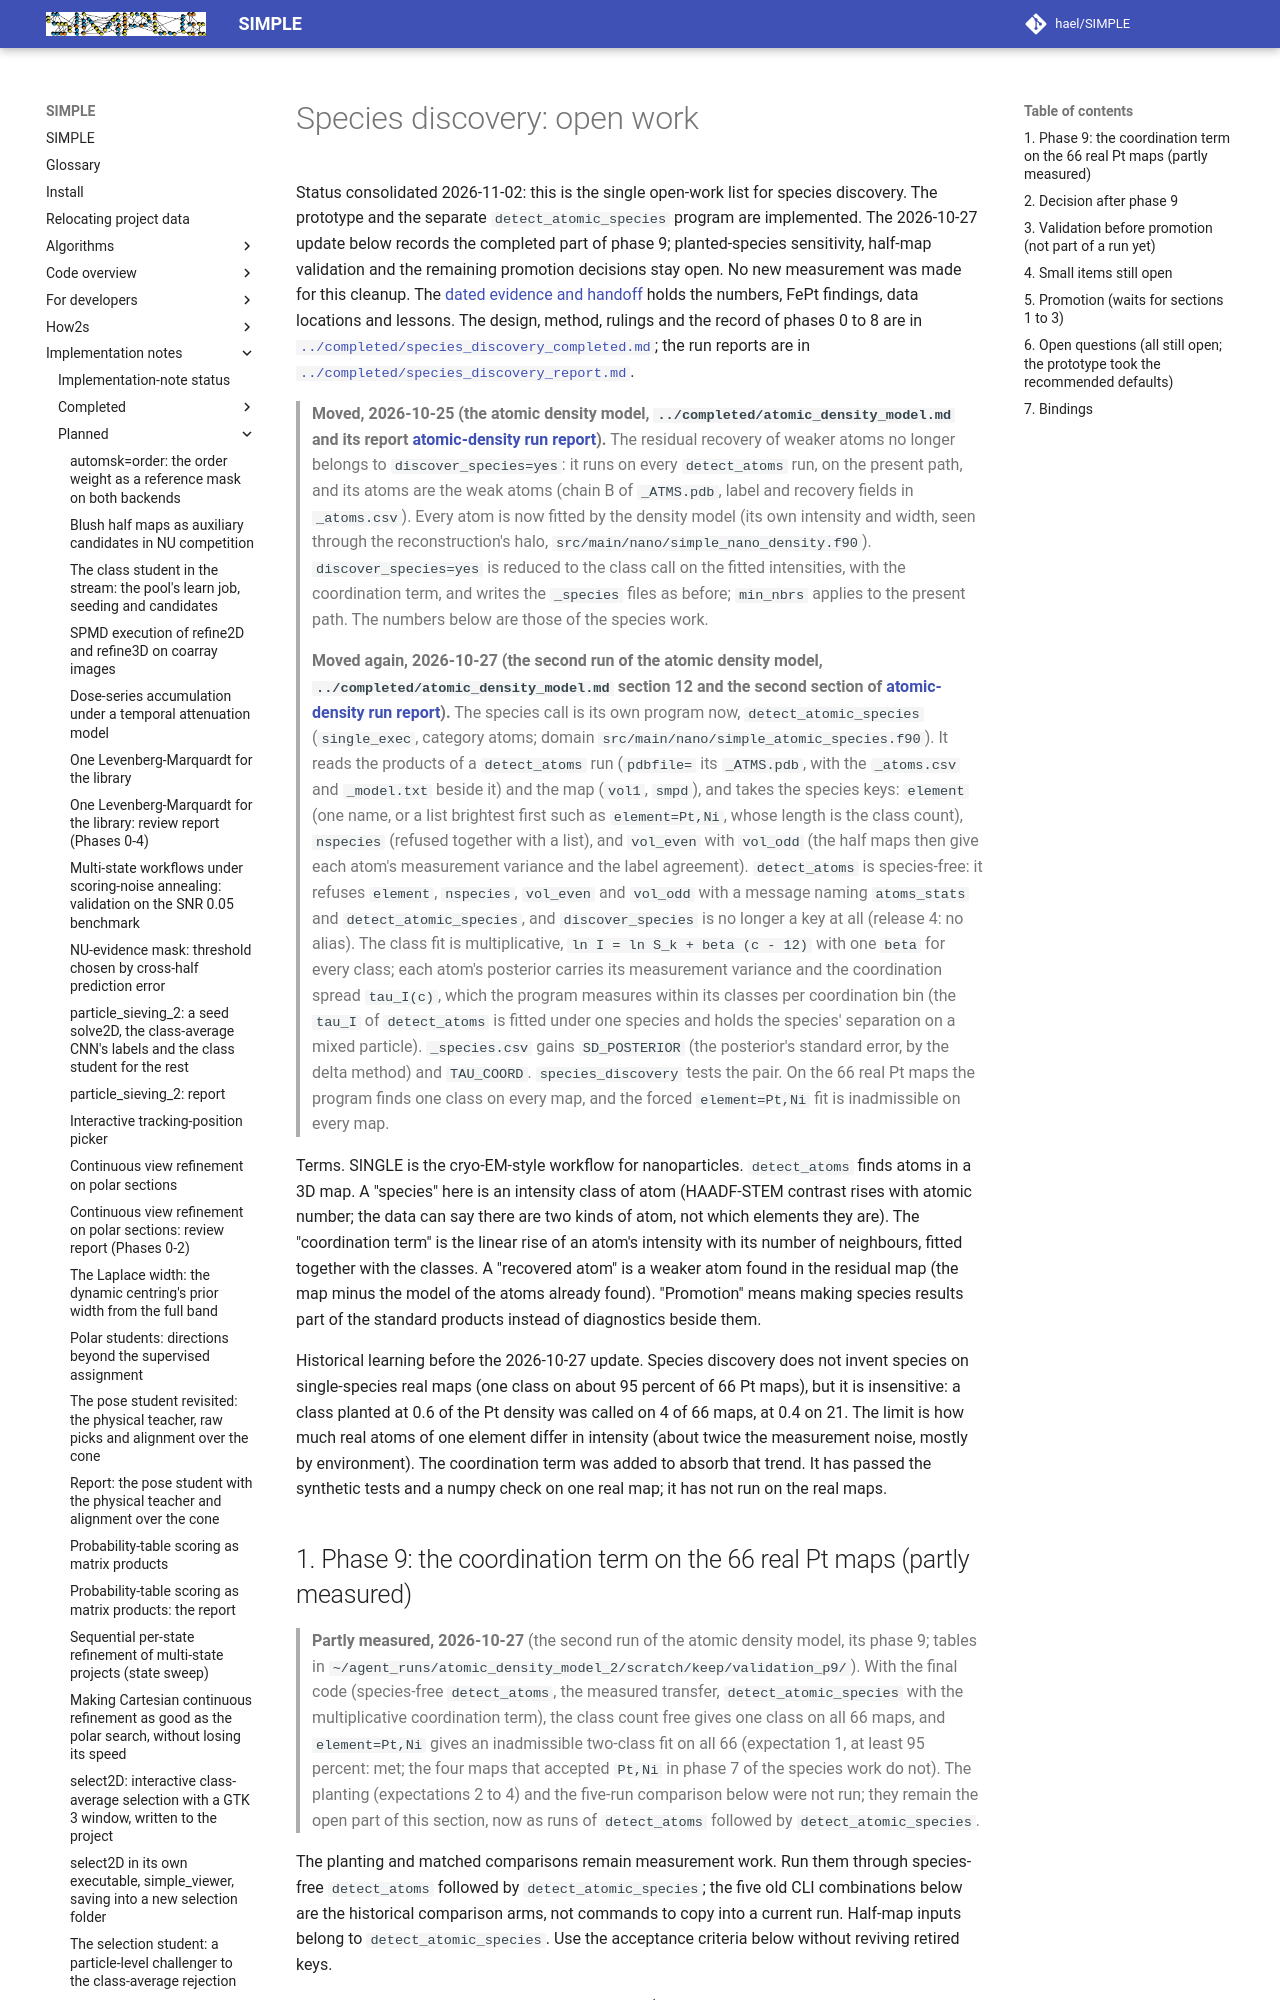

repository: hael/SIMPLE · page: implementation_notes/planned/species_discovery_unfinished.html · generator: mkdocs

# Species discovery: open work

Status consolidated 2026-11-02: this is the single open-work list for species discovery.
The prototype and the separate `detect_atomic_species` program are implemented. The 2026-10-27
update below records the completed part of phase 9; planted-species sensitivity, half-map
validation and the remaining promotion decisions stay open. No new measurement was made for this cleanup.
The [dated evidence and handoff](../completed/species_discovery_status.md) holds the numbers,
FePt findings, data locations and lessons. The design, method,
rulings and the record of phases 0 to 8 are in
[`../completed/species_discovery_completed.md`](../completed/species_discovery_completed.md); the
run reports are in [`../completed/species_discovery_report.md`](../completed/species_discovery_report.md).

> **Moved, 2026-10-25 (the atomic density model, `../completed/atomic_density_model.md` and its report
> [atomic-density run report](../completed/atomic_density_model_report.md)).** The residual recovery of weaker atoms no longer belongs to
> `discover_species=yes`: it runs on every `detect_atoms` run, on the present path, and its atoms are
> the weak atoms (chain B of `_ATMS.pdb`, label and recovery fields in `_atoms.csv`). Every atom is now
> fitted by the density model (its own intensity and width, seen through the reconstruction's halo,
> `src/main/nano/simple_nano_density.f90`). `discover_species=yes` is reduced to the class call on the
> fitted intensities, with the coordination term, and writes the `_species` files as before;
> `min_nbrs` applies to the present path. The numbers below are those of the species work.

> **Moved again, 2026-10-27 (the second run of the atomic density model, `../completed/atomic_density_model.md` section 12 and the
> second section of [atomic-density run report](../completed/atomic_density_model_report.md)).** The species call is its own program now,
> `detect_atomic_species` (`single_exec`, category atoms; domain `src/main/nano/simple_atomic_species.f90`). It reads
> the products of a `detect_atoms` run (`pdbfile=` its `_ATMS.pdb`, with the `_atoms.csv` and `_model.txt` beside it)
> and the map (`vol1`, `smpd`), and takes the species keys: `element` (one name, or a list brightest first such as
> `element=Pt,Ni`, whose length is the class count), `nspecies` (refused together with a list), and `vol_even` with
> `vol_odd` (the half maps then give each atom's measurement variance and the label agreement). `detect_atoms` is
> species-free: it refuses `element`, `nspecies`, `vol_even` and `vol_odd` with a message naming `atoms_stats` and
> `detect_atomic_species`, and `discover_species` is no longer a key at all (release 4: no alias). The class fit is
> multiplicative, `ln I = ln S_k + beta (c - 12)` with one `beta` for every class; each atom's posterior carries its
> measurement variance and the coordination spread `tau_I(c)`, which the program measures within its classes per
> coordination bin (the `tau_I` of `detect_atoms` is fitted under one species and holds the species' separation on a
> mixed particle). `_species.csv` gains `SD_POSTERIOR` (the posterior's standard error, by the delta method) and
> `TAU_COORD`. `species_discovery` tests the pair. On the 66 real Pt maps the program finds one class on every map,
> and the forced `element=Pt,Ni` fit is inadmissible on every map.

Terms. SINGLE is the cryo-EM-style workflow for nanoparticles. `detect_atoms` finds atoms in a
3D map. A "species" here is an intensity class of atom (HAADF-STEM contrast rises with atomic
number; the data can say there are two kinds of atom, not which elements they are). The
"coordination term" is the linear rise of an atom's intensity with its number of neighbours,
fitted together with the classes. A "recovered atom" is a weaker atom found in the residual map
(the map minus the model of the atoms already found). "Promotion" means making species results
part of the standard products instead of diagnostics beside them.

Historical learning before the 2026-10-27 update. Species discovery does not invent species on single-species real maps
(one class on about 95 percent of 66 Pt maps), but it is insensitive: a class planted at 0.6 of
the Pt density was called on 4 of 66 maps, at 0.4 on 21. The limit is how much real atoms of one
element differ in intensity (about twice the measurement noise, mostly by environment). The
coordination term was added to absorb that trend. It has passed the synthetic tests and a numpy
check on one real map; it has not run on the real maps.
